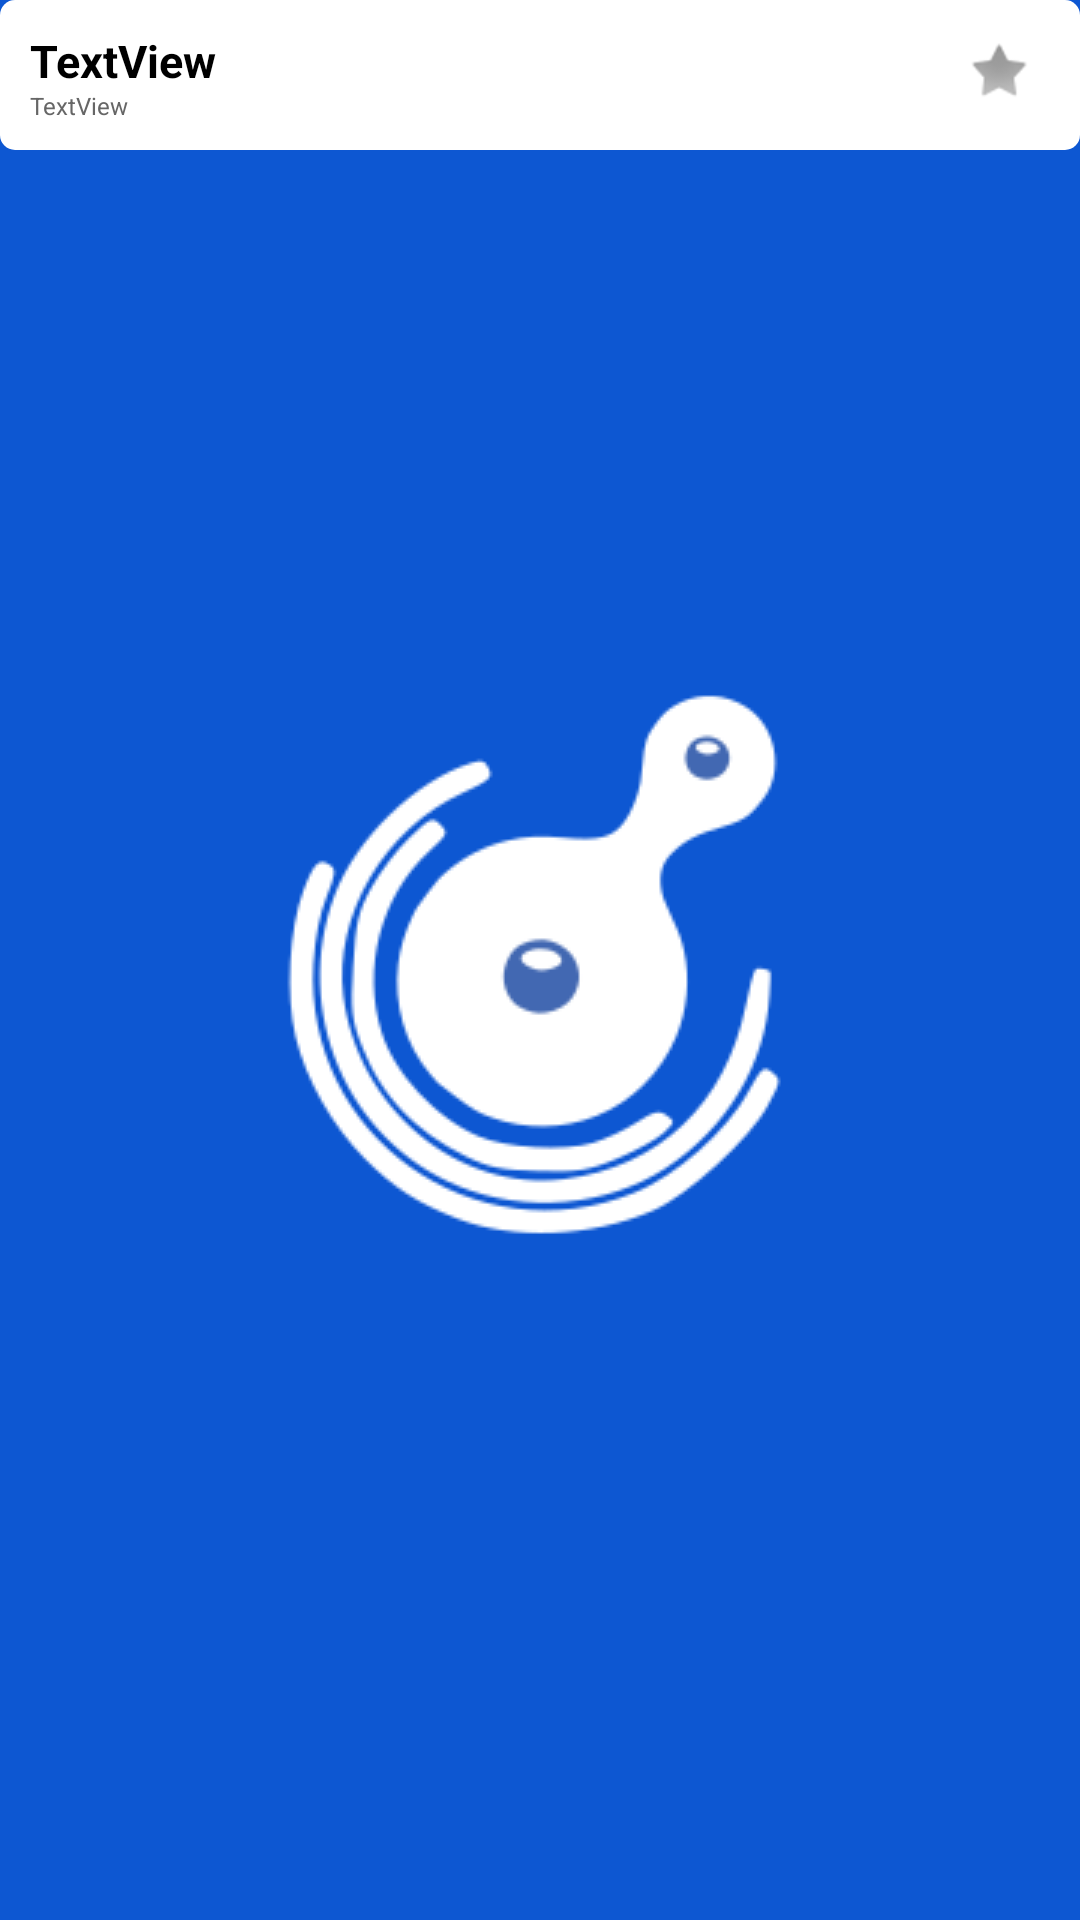

The Android layout XML behind this screen, and the referenced resources:
<!-- AndroidManifest.xml: application theme SplashTheme -->
<!-- res/layout/bluetooth_item_layout.xml -->
<?xml version="1.0" encoding="utf-8"?>
<LinearLayout xmlns:android="http://schemas.android.com/apk/res/android"
    xmlns:app="http://schemas.android.com/apk/res-auto"
    android:layout_width="match_parent"
    android:layout_height="100dp">

    <LinearLayout
        android:id="@+id/bluetoothItem"
        android:layout_width="match_parent"
        android:layout_height="50dp"
        android:layout_weight="0.1"
        android:orientation="horizontal"
        android:background="@drawable/bluetooth_item_bg">

        <LinearLayout
            android:layout_width="match_parent"
            android:layout_height="match_parent"
            android:layout_weight="0.1"
            android:orientation="vertical">

            <TextView
                android:id="@+id/bluetoothItemName"
                android:layout_width="match_parent"
                android:layout_height="wrap_content"
                android:layout_weight="1"
                android:text="TextView"
                android:textSize="15dp"
                android:textStyle="bold"
                android:textColor="@color/black"/>

            <TextView
                android:id="@+id/bluetoothItemAddress"
                android:layout_width="match_parent"
                android:layout_height="wrap_content"
                android:layout_weight="1"
                android:text="TextView"
                android:textSize="8dp"
                android:textColor="@color/colorPrimaryLight"/>
        </LinearLayout>

        <ImageView
            android:id="@+id/bluetoothItemKnown"
            android:layout_width="match_parent"
            android:layout_height="wrap_content"
            android:layout_weight="0.9"
            app:srcCompat="@android:drawable/star_off" />
    </LinearLayout>

</LinearLayout>
<!-- resources referenced by this layout -->
<resources>
  <color name="black">#000</color>
  <color name="colorPrimaryLight">#666</color>
  <!-- drawable bluetooth_item_bg (drawable) -->
  <?xml version="1.0" encoding="UTF-8"?>
  <shape xmlns:android="http://schemas.android.com/apk/res/android" android:shape="rectangle">
      <corners android:radius="5dp"/>
      <padding android:left="10dp" android:right="10dp" android:top="10dp" android:bottom="10dp"/>
      <solid android:color="@color/white"/>
      
  </shape>
  <style name="SplashTheme" parent="AppTheme">
          <item name="android:windowBackground">@drawable/splash</item>
      </style>
  <color name="white">#FFF</color>
  <style name="AppTheme" parent="Theme.AppCompat.Light.NoActionBar">
          
          <item name="colorPrimary">@color/colorPrimary</item>
          <item name="colorPrimaryDark">@color/colorPrimaryDark</item>
          <item name="colorAccent">@color/colorAccent</item>
      </style>
  <!-- drawable splash (drawable) -->
  <?xml version="1.0" encoding="utf-8"?>
  <layer-list xmlns:android="http://schemas.android.com/apk/res/android"
      android:opacity="opaque">
      <item android:drawable="@color/colorAccent"/>
      <item>
          <bitmap
              android:gravity="center|clip_horizontal"
              android:src="@drawable/soundcell"
          />
      </item>
  </layer-list>
  <color name="colorPrimary">#888</color>
  <color name="colorPrimaryDark">#444</color>
  <color name="colorAccent">#0d57d2</color>
  <!-- drawable soundcell: png bitmap (drawable, 10022 bytes) -->
</resources>
